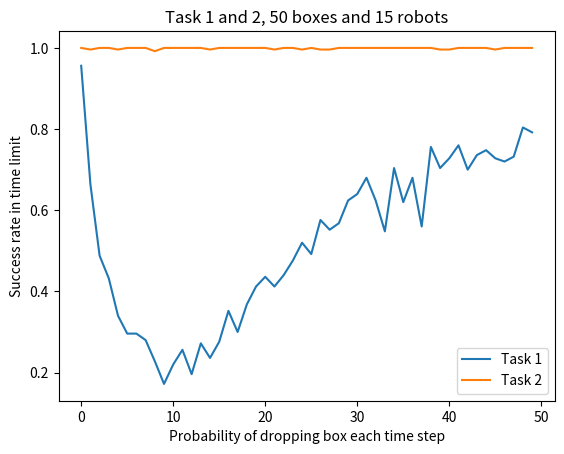

Reproduce this figure in Python.
import numpy as np
import matplotlib.pyplot as plt
time = 10000
#task 1, trials = 5, b = 50, r = 15, limit = 10,000 GIVE MORE TIME HERE
success_1 = [0.9559999999999998, 0.664, 0.488, 0.43200000000000005, 0.34, 0.296, 0.296, 0.27999999999999997, 0.22800000000000004, 0.17200000000000001, 0.22000000000000003, 0.256, 0.196, 0.272, 0.23600000000000004, 0.276, 0.352, 0.3, 0.368, 0.41200000000000003, 0.43599999999999994, 0.41200000000000003, 0.44000000000000006, 0.476, 0.52, 0.492, 0.5760000000000001, 0.5519999999999999, 0.5680000000000001, 0.624, 0.64, 0.6799999999999999, 0.6239999999999999, 0.548, 0.704, 0.62, 0.68, 0.56, 0.756, 0.7040000000000001, 0.728, 0.76, 0.7, 0.736, 0.748, 0.7280000000000001, 0.7200000000000001, 0.732, 0.804, 0.792]


#task 2, 5 trials, b = 50, r = 15, limit = 100,000
success_2 = [1.0, 0.9960000000000001, 1.0, 1.0, 0.9960000000000001, 1.0, 1.0, 1.0, 0.992, 1.0, 1.0, 1.0, 1.0, 1.0, 0.9960000000000001, 1.0, 1.0, 1.0, 1.0, 1.0, 1.0, 0.9960000000000001, 1.0, 1.0, 0.9960000000000001, 1.0, 0.9960000000000001, 0.9960000000000001, 1.0, 1.0, 1.0, 1.0, 1.0, 1.0, 1.0, 1.0, 1.0, 1.0, 1.0, 0.9960000000000001, 0.9960000000000001, 1.0, 1.0, 1.0, 1.0, 0.9960000000000001, 1.0, 1.0, 1.0, 1.0]

success = {}
success[1] = success_1
success[2] = success_2
p = []
fig = plt.figure()
ax = plt.axes()
for prob in np.arange(0,50):
	p.append(prob)
for tasks in range(1,3):
	ax.plot(p, success[tasks])
ax.legend(["Task 1","Task 2"])

#	success_d = (d1[prob]+d2[prob]+d3[prob]+d4[prob]+d5[prob])/5
#	success.append(success_d)

#p = np.arange(0.,15.5,0.5)

#plt.ylim(0,0.5)
#p = np.linspace(0., 15., 0.5)
#ax.plot(p, success)
plt.title("Task 1 and 2, 50 boxes and 15 robots")
plt.ylabel("Success rate in time limit")
plt.xlabel("Probability of dropping box each time step")


plt.show() 